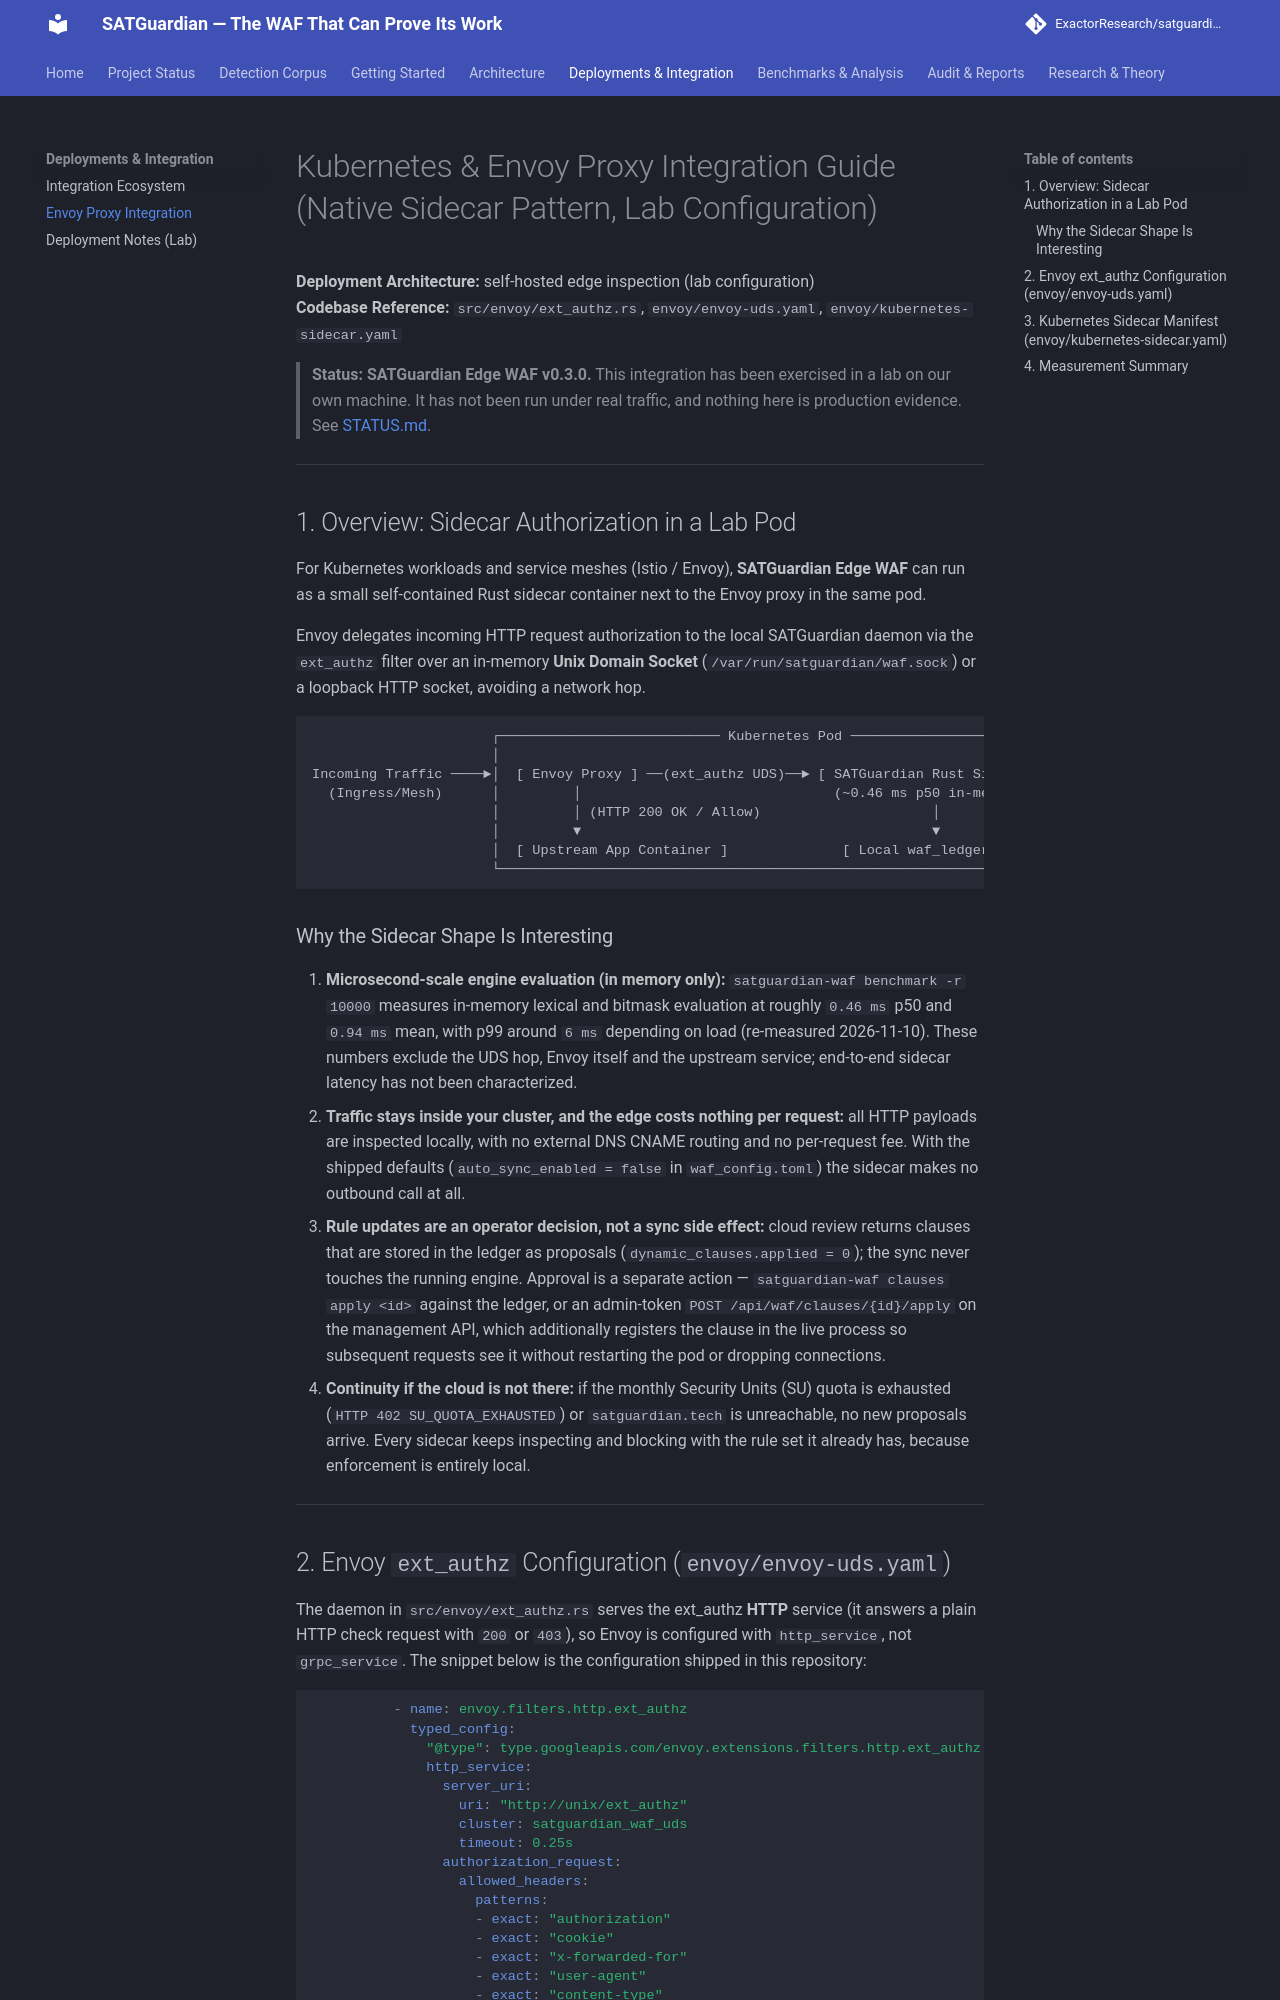

repository: ExactorResearch/satguardian · page: deployments/envoy-integration/index.html · generator: mkdocs

# Kubernetes & Envoy Proxy Integration Guide (Native Sidecar Pattern, Lab Configuration)

**Deployment Architecture:** self-hosted edge inspection (lab configuration)  
**Codebase Reference:** `src/envoy/ext_authz.rs`, `envoy/envoy-uds.yaml`, `envoy/kubernetes-sidecar.yaml`

> **Status: SATGuardian Edge WAF v0.3.0.** This integration has been exercised in a lab on
> our own machine. It has not been run under real traffic, and nothing here is
> production evidence. See [STATUS.md](../status.md).

---

## 1. Overview: Sidecar Authorization in a Lab Pod

For Kubernetes workloads and service meshes (Istio / Envoy), **SATGuardian Edge WAF** can run as a small self-contained Rust sidecar container next to the Envoy proxy in the same pod.

Envoy delegates incoming HTTP request authorization to the local SATGuardian daemon via the `ext_authz` filter over an in-memory **Unix Domain Socket** (`/var/run/satguardian/waf.sock`) or a loopback HTTP socket, avoiding a network hop.

```
                      ┌─────────────────────────── Kubernetes Pod ───────────────────────────┐
                      │                                                                      │
Incoming Traffic ────►│  [ Envoy Proxy ] ──(ext_authz UDS)──► [ SATGuardian Rust Sidecar ]   │
  (Ingress/Mesh)      │         │                               (~0.46 ms p50 in-memory eval, 2026-11-10)  │
                      │         │ (HTTP 200 OK / Allow)                     │                │
                      │         ▼                                           ▼                │
                      │  [ Upstream App Container ]              [ Local waf_ledger.db ]     │
                      └──────────────────────────────────────────────────────────────────────┘
```

### Why the Sidecar Shape Is Interesting
1. **Microsecond-scale engine evaluation (in memory only):** `satguardian-waf benchmark -r 10000`
   measures in-memory lexical and bitmask evaluation at roughly `0.46 ms` p50 and
   `0.94 ms` mean, with p99 around `6 ms` depending on load (re-measured 2026-11-10). These
   numbers exclude the UDS hop, Envoy itself and the upstream service; end-to-end
   sidecar latency has not been characterized.
2. **Traffic stays inside your cluster, and the edge costs nothing per request:** all HTTP payloads are inspected locally, with no external DNS CNAME routing and no per-request fee. With the shipped defaults (`auto_sync_enabled = false` in `waf_config.toml`) the sidecar makes no outbound call at all.
3. **Rule updates are an operator decision, not a sync side effect:** cloud review returns clauses that are stored in the ledger as proposals (`dynamic_clauses.applied = 0`); the sync never touches the running engine. Approval is a separate action — `satguardian-waf clauses apply <id>` against the ledger, or an admin-token `POST /api/waf/clauses/{id}/apply` on the management API, which additionally registers the clause in the live process so subsequent requests see it without restarting the pod or dropping connections.
4. **Continuity if the cloud is not there:** if the monthly Security Units (SU) quota is exhausted (`HTTP 402 SU_QUOTA_EXHAUSTED`) or `satguardian.tech` is unreachable, no new proposals arrive. Every sidecar keeps inspecting and blocking with the rule set it already has, because enforcement is entirely local.

---
